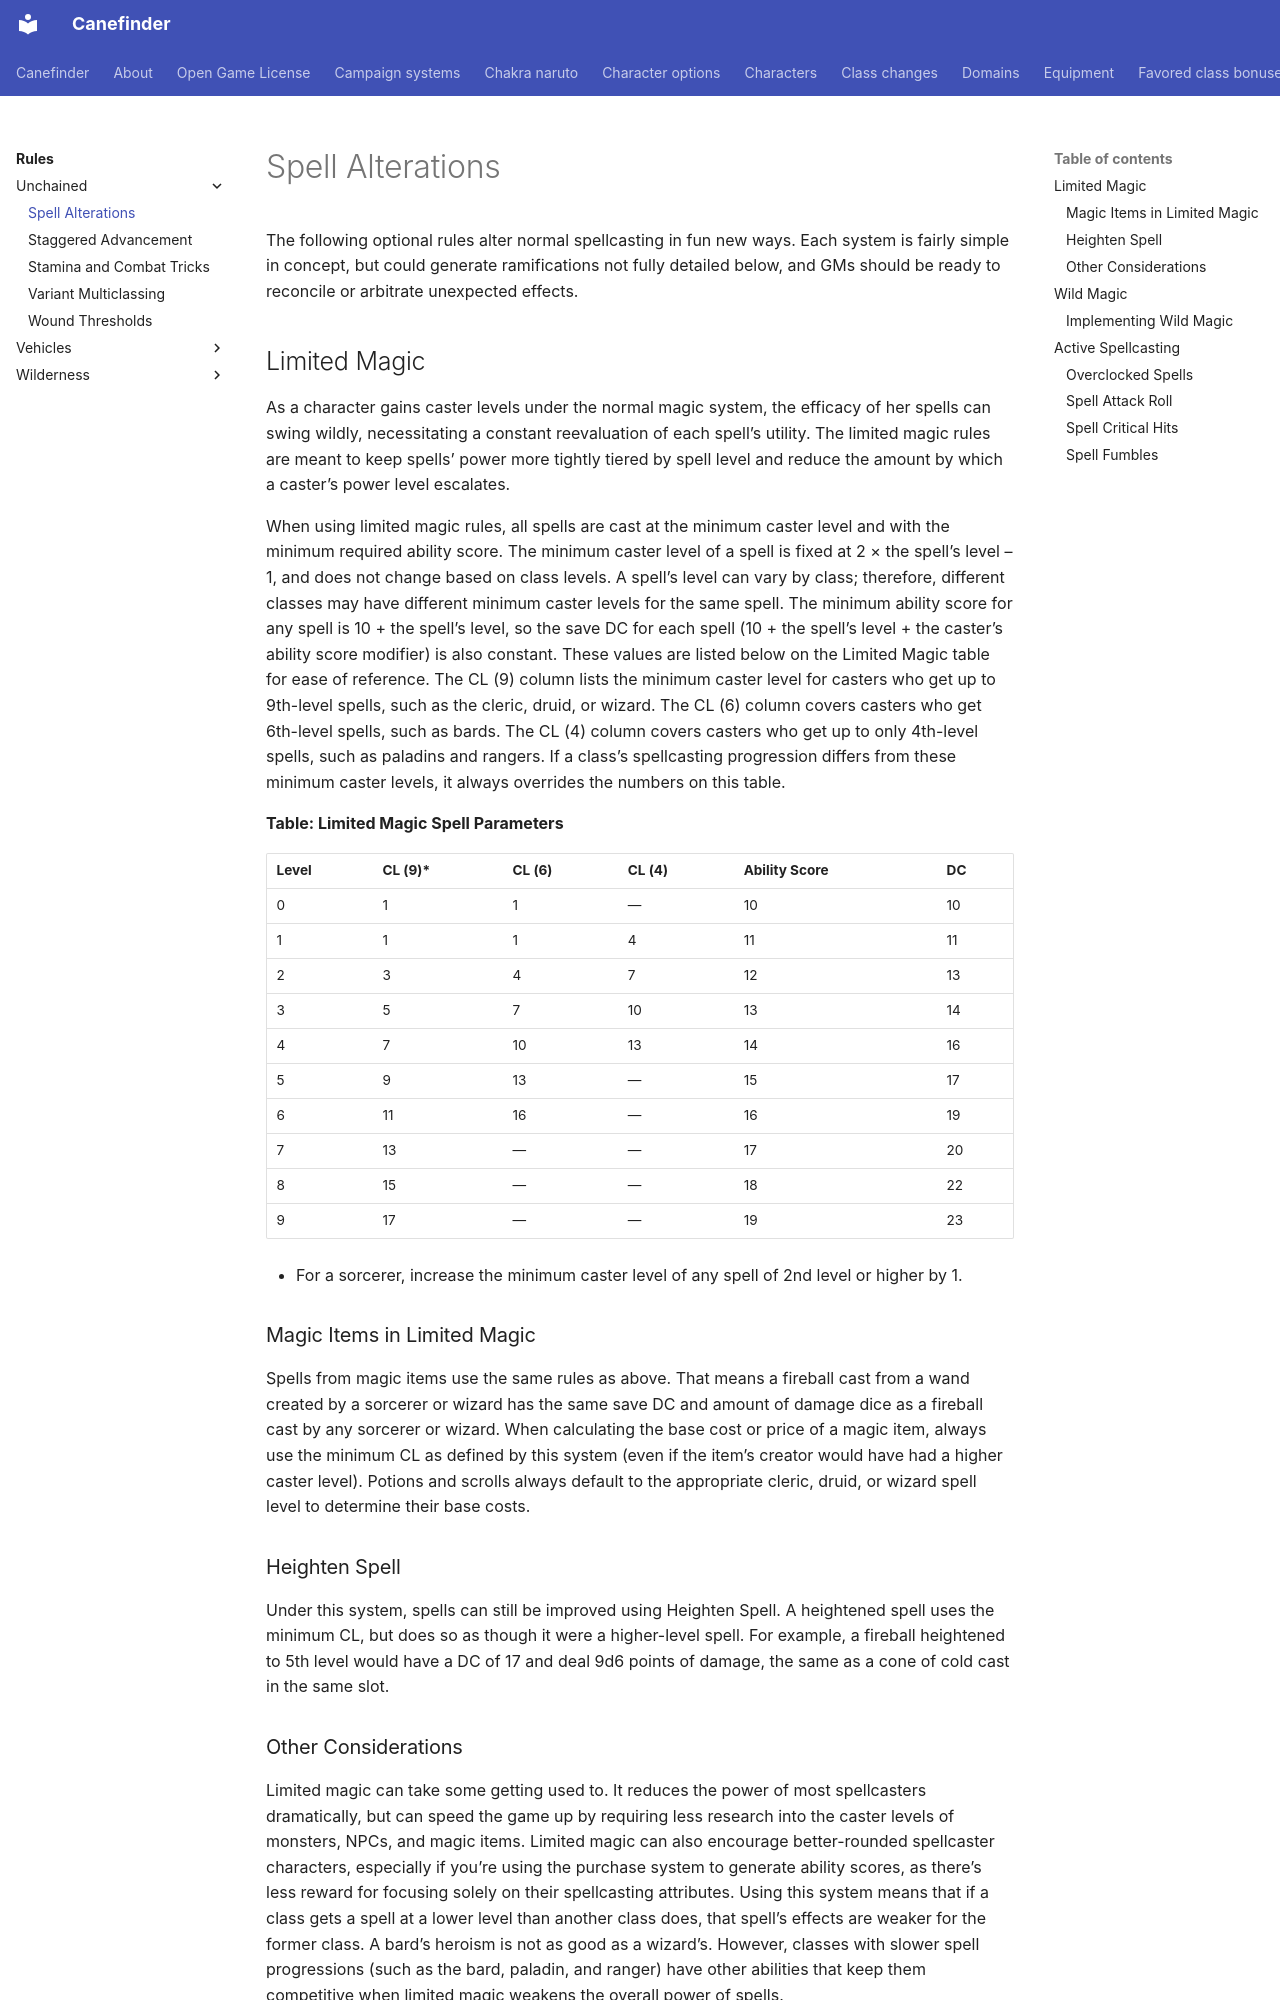

repository: canefinderhouserules/Canefinderhouserules · page: rules/unchained/spell-alterations/index.html · generator: mkdocs

# Spell Alterations

The following optional rules alter normal spellcasting in fun new ways. Each system is fairly simple in concept, but could generate ramifications not fully detailed below, and GMs should be ready to reconcile or arbitrate unexpected effects.

## Limited Magic

As a character gains caster levels under the normal magic system, the efficacy of her spells can swing wildly, necessitating a constant reevaluation of each spell’s utility. The limited magic rules are meant to keep spells’ power more tightly tiered by spell level and reduce the amount by which a caster’s power level escalates.

When using limited magic rules, all spells are cast at the minimum caster level and with the minimum required ability score. The minimum caster level of a spell is fixed at 2 × the spell’s level – 1, and does not change based on class levels. A spell’s level can vary by class; therefore, different classes may have different minimum caster levels for the same spell. The minimum ability score for any spell is 10 + the spell’s level, so the save DC for each spell (10 + the spell’s level + the caster’s ability score modifier) is also constant. These values are listed below on the Limited Magic table for ease of reference. The CL (9) column lists the minimum caster level for casters who get up to 9th-level spells, such as the cleric, druid, or wizard. The CL (6) column covers casters who get 6th-level spells, such as bards. The CL (4) column covers casters who get up to only 4th-level spells, such as paladins and rangers. If a class’s spellcasting progression differs from these minimum caster levels, it always overrides the numbers on this table.

**Table: Limited Magic Spell Parameters**

| Level | CL (9)* | CL (6) | CL (4) | Ability Score | DC |
|---|---|---|---|---|---|
| 0 | 1 | 1 | — | 10 | 10 |
| 1 | 1 | 1 | 4 | 11 | 11 |
| 2 | 3 | 4 | 7 | 12 | 13 |
| 3 | 5 | 7 | 10 | 13 | 14 |
| 4 | 7 | 10 | 13 | 14 | 16 |
| 5 | 9 | 13 | — | 15 | 17 |
| 6 | 11 | 16 | — | 16 | 19 |
| 7 | 13 | — | — | 17 | 20 |
| 8 | 15 | — | — | 18 | 22 |
| 9 | 17 | — | — | 19 | 23 |

* For a sorcerer, increase the minimum caster level of any spell of 2nd level or higher by 1.

### Magic Items in Limited Magic

Spells from magic items use the same rules as above. That means a fireball cast from a wand created by a sorcerer or wizard has the same save DC and amount of damage dice as a fireball cast by any sorcerer or wizard. When calculating the base cost or price of a magic item, always use the minimum CL as defined by this system (even if the item’s creator would have had a higher caster level). Potions and scrolls always default to the appropriate cleric, druid, or wizard spell level to determine their base costs.

### Heighten Spell

Under this system, spells can still be improved using Heighten Spell. A heightened spell uses the minimum CL, but does so as though it were a higher-level spell. For example, a fireball heightened to 5th level would have a DC of 17 and deal 9d6 points of damage, the same as a cone of cold cast in the same slot.
